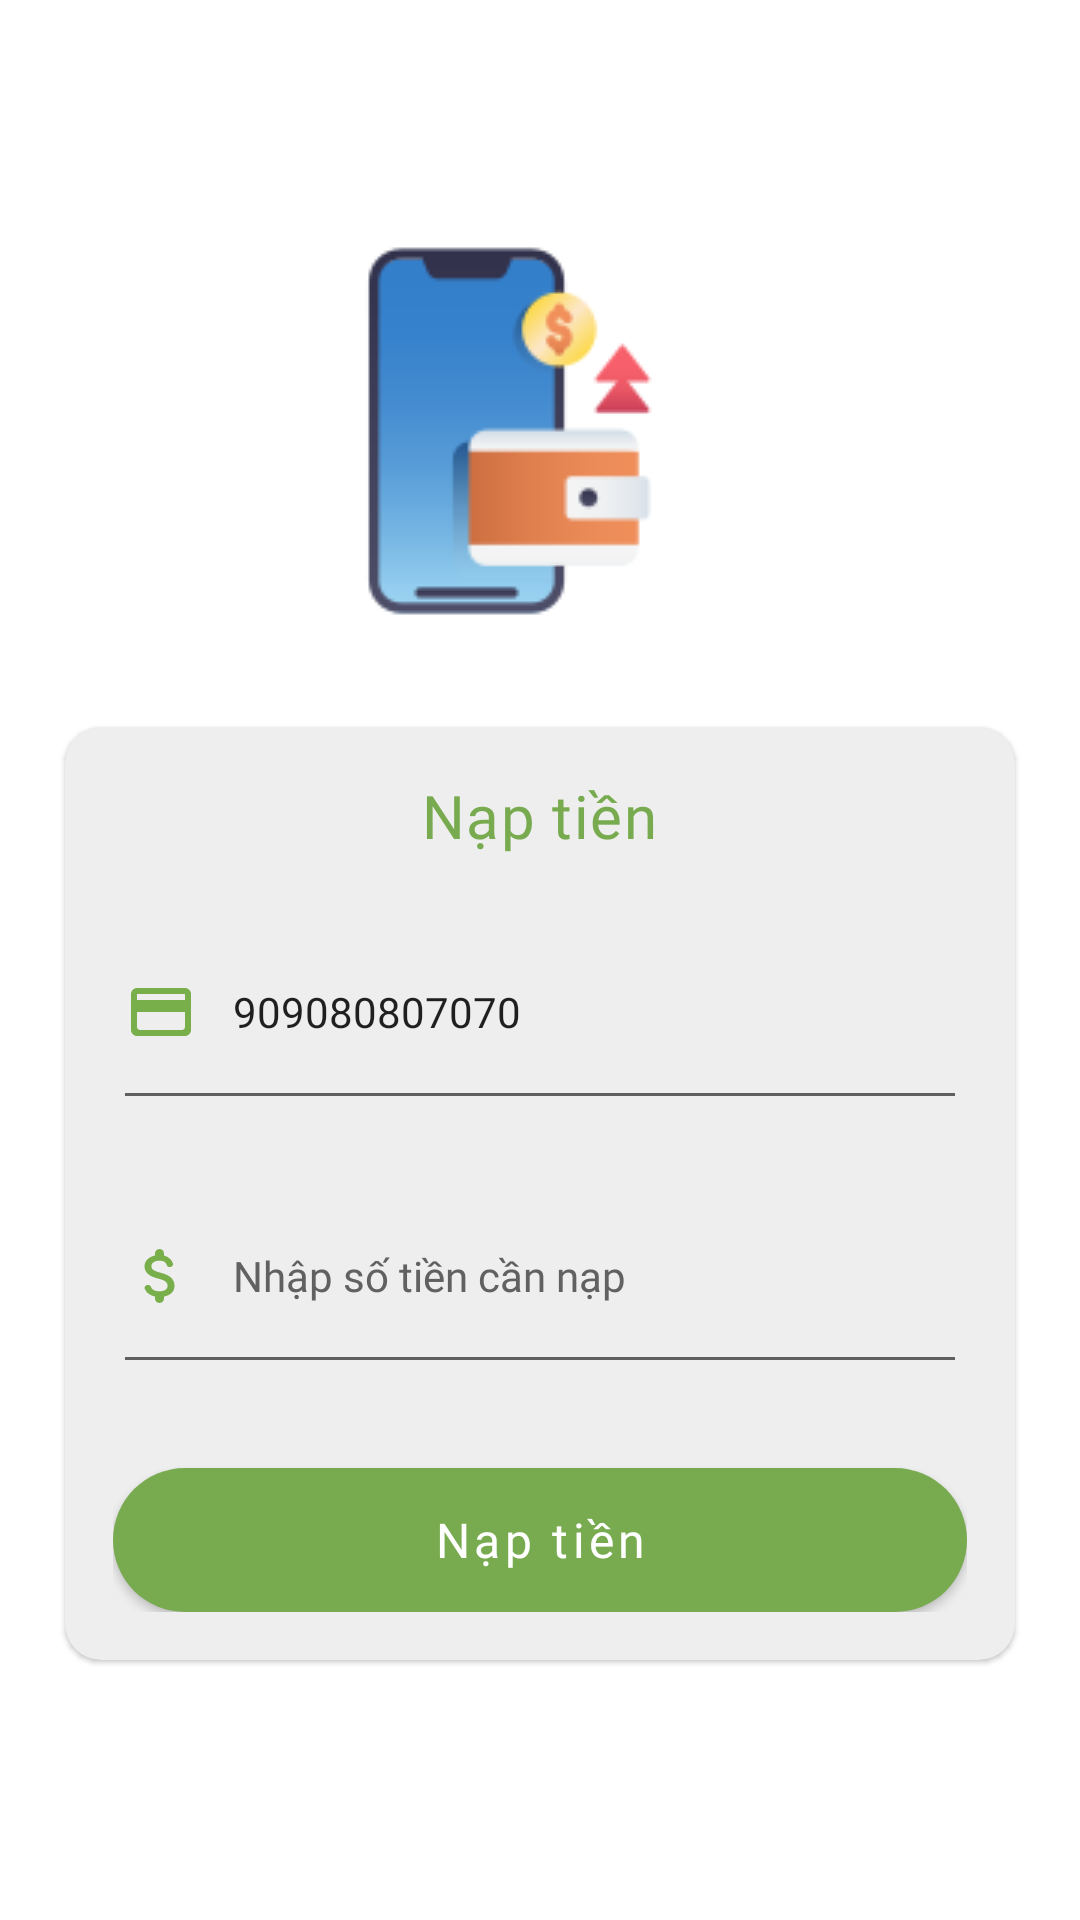

Produce the Android XML layout that renders to this screen, including the resource entries it uses.
<!-- AndroidManifest.xml: application theme Theme.StaffManagerAppletApp -->
<!-- res/layout/activity_recharge.xml -->
<?xml version="1.0" encoding="utf-8"?>
<androidx.constraintlayout.widget.ConstraintLayout xmlns:android="http://schemas.android.com/apk/res/android"
    xmlns:app="http://schemas.android.com/apk/res-auto"
    xmlns:tools="http://schemas.android.com/tools"
    android:layout_width="match_parent"
    android:layout_height="match_parent"
    tools:context=".RechargeActivity">
    <androidx.appcompat.widget.LinearLayoutCompat
        android:id="@+id/ly_header"
        android:layout_width="match_parent"
        android:layout_height="match_parent"
        android:background="@color/white"
        android:gravity="center"
        android:orientation="vertical"
        android:paddingHorizontal="16dp"
        app:layout_constraintBottom_toBottomOf="parent"
        app:layout_constraintEnd_toEndOf="parent"
        app:layout_constraintStart_toStartOf="parent"
        app:layout_constraintTop_toTopOf="parent">

        <androidx.appcompat.widget.AppCompatImageView
            android:id="@+id/img_title"
            android:layout_width="wrap_content"
            android:layout_height="wrap_content"
            android:layout_gravity="center_horizontal"
            android:layout_marginBottom="28dp"
            android:src="@drawable/img_recharge" />

        <com.google.android.material.card.MaterialCardView
            android:id="@+id/card_input"
            android:layout_width="match_parent"
            android:layout_height="wrap_content"
            app:cardBackgroundColor="@color/colorText_Night_2"
            app:cardCornerRadius="12dp"
            app:cardUseCompatPadding="true">

            <androidx.appcompat.widget.LinearLayoutCompat
                android:layout_width="match_parent"
                android:layout_height="wrap_content"
                android:gravity="center_horizontal"
                android:orientation="vertical"
                android:padding="16dp">

                <com.google.android.material.textview.MaterialTextView
                    android:id="@+id/tv_title"
                    android:layout_width="wrap_content"
                    android:layout_height="wrap_content"
                    android:letterSpacing=".024"
                    android:text="Nạp tiền"
                    android:textColor="?attr/colorPrimary"
                    android:textSize="20sp"
                    app:fontFamily="@font/svn_avo_bold" />

                <androidx.appcompat.widget.AppCompatEditText
                    android:id="@+id/edt_number_card"
                    android:layout_width="match_parent"
                    android:layout_height="wrap_content"
                    android:layout_marginTop="16dp"
                    android:drawableStart="@drawable/ic_round_credit_card_24"
                    android:drawablePadding="12dp"
                    android:fontFamily="@font/svn_avo"
                    android:focusable="false"
                    android:editable="false"
                    android:clickable="false"
                    android:text="909080807070"
                    android:inputType="text"
                    android:paddingVertical="24dp"
                    android:textColorHint="@color/colorText_Day_2"
                    android:textCursorDrawable="@null"
                    android:textSize="14sp" />

                <androidx.appcompat.widget.AppCompatEditText
                    android:id="@+id/edt_money"
                    android:layout_width="match_parent"
                    android:layout_height="wrap_content"
                    android:layout_marginTop="16dp"
                    android:drawableStart="@drawable/ic_round_attach_money_24"
                    android:drawablePadding="12dp"
                    android:fontFamily="@font/svn_avo"
                    android:hint="Nhập số tiền cần nạp"
                    android:inputType="number"
                    android:paddingVertical="24dp"
                    android:textColorHint="@color/colorText_Day_2"
                    android:textCursorDrawable="@null"
                    android:textSize="14sp"
                    />

                <com.google.android.material.button.MaterialButton
                    android:id="@+id/btn_next"
                    android:layout_width="match_parent"
                    android:layout_height="wrap_content"
                    android:layout_marginTop="28dp"
                    android:fontFamily="@font/svn_avo_bold"
                    android:insetTop="0dp"
                    android:insetBottom="0dp"
                    android:text="Nạp tiền"
                    android:inputType="numberDecimal"
                    android:textSize="16sp"
                    android:visibility="visible"
                    app:cornerRadius="24dp" />
            </androidx.appcompat.widget.LinearLayoutCompat>
        </com.google.android.material.card.MaterialCardView>
    </androidx.appcompat.widget.LinearLayoutCompat>
</androidx.constraintlayout.widget.ConstraintLayout>
<!-- resources referenced by this layout -->
<resources>
  <color name="colorText_Day_2">#616161</color>
  <color name="colorText_Night_2">#EEEEEE</color>
  <color name="white">#FFFFFFFF</color>
  <!-- drawable ic_round_attach_money_24 (drawable) -->
  <vector android:height="24dp" android:tint="#78AF4B"
      android:viewportHeight="24" android:viewportWidth="24"
      android:width="24dp" xmlns:android="http://schemas.android.com/apk/res/android">
      <path android:fillColor="@android:color/white" android:pathData="M11.8,10.9c-2.27,-0.59 -3,-1.2 -3,-2.15 0,-1.09 1.01,-1.85 2.7,-1.85 1.42,0 2.13,0.54 2.39,1.4 0.12,0.4 0.45,0.7 0.87,0.7h0.3c0.66,0 1.13,-0.65 0.9,-1.27 -0.42,-1.18 -1.4,-2.16 -2.96,-2.54V4.5c0,-0.83 -0.67,-1.5 -1.5,-1.5S10,3.67 10,4.5v0.66c-1.94,0.42 -3.5,1.68 -3.5,3.61 0,2.31 1.91,3.46 4.7,4.13 2.5,0.6 3,1.48 3,2.41 0,0.69 -0.49,1.79 -2.7,1.79 -1.65,0 -2.5,-0.59 -2.83,-1.43 -0.15,-0.39 -0.49,-0.67 -0.9,-0.67h-0.28c-0.67,0 -1.14,0.68 -0.89,1.3 0.57,1.39 1.9,2.21 3.4,2.53v0.67c0,0.83 0.67,1.5 1.5,1.5s1.5,-0.67 1.5,-1.5v-0.65c1.95,-0.37 3.5,-1.5 3.5,-3.55 0,-2.84 -2.43,-3.81 -4.7,-4.4z"/>
  </vector>
  <!-- drawable ic_round_credit_card_24 (drawable) -->
  <vector android:height="24dp" android:tint="#78AF4B"
      android:viewportHeight="24" android:viewportWidth="24"
      android:width="24dp" xmlns:android="http://schemas.android.com/apk/res/android">
      <path android:fillColor="@android:color/white" android:pathData="M20,4L4,4c-1.11,0 -1.99,0.89 -1.99,2L2,18c0,1.11 0.89,2 2,2h16c1.11,0 2,-0.89 2,-2L22,6c0,-1.11 -0.89,-2 -2,-2zM19,18L5,18c-0.55,0 -1,-0.45 -1,-1v-5h16v5c0,0.55 -0.45,1 -1,1zM20,8L4,8L4,6h16v2z"/>
  </vector>
  <!-- drawable img_recharge: png bitmap (drawable, 5228 bytes) -->
  <style name="Theme.StaffManagerAppletApp" parent="Theme.MaterialComponents.DayNight.NoActionBar">
          
          <item name="colorPrimary">@color/colorPrimary</item>
          <item name="colorPrimaryVariant">@color/colorText_Day_2</item>
          <item name="colorOnPrimary">@color/white</item>
          
          <item name="colorSecondary">@color/colorAccent</item>
          <item name="colorSecondaryVariant">@color/colorText_Night</item>
          <item name="colorOnSecondary">@color/black</item>
          
          <item name="android:statusBarColor" tools:targetApi="l">?attr/colorPrimary</item>
          
      </style>
  <color name="colorPrimary">#78AB4F</color>
  <color name="colorAccent">#FABE0E</color>
  <color name="colorText_Night">#FFFFFF</color>
  <color name="black">#FF000000</color>
</resources>
